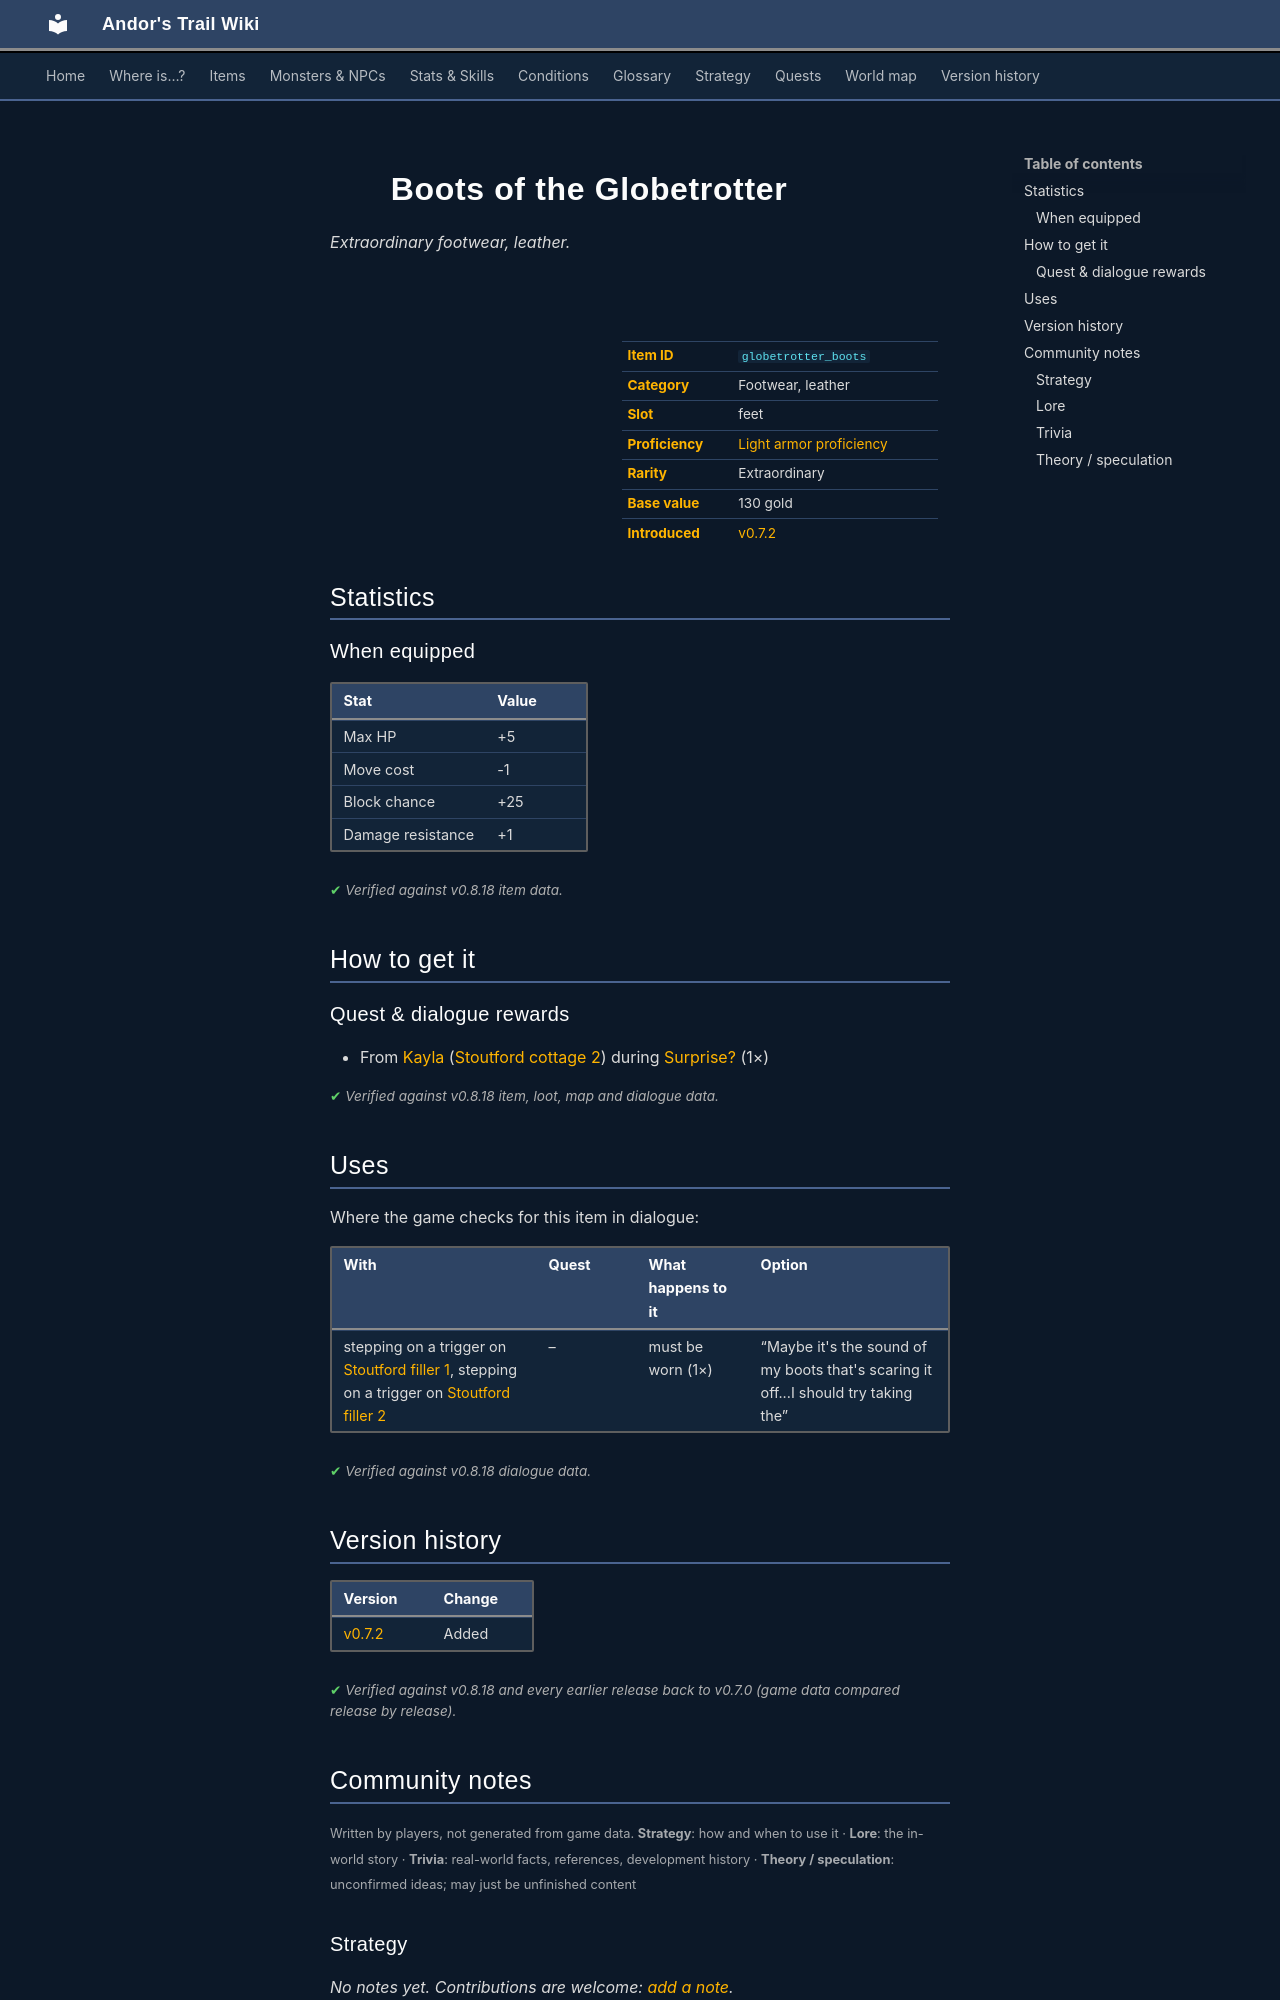

repository: asdfghjkl628/Andor-s-Trail-Wikiiii · page: items/globetrotter_boots/index.html · generator: mkdocs

---
description: "Boots of the Globetrotter is a extraordinary footwear, leather in Andor's Trail (Max HP +5, Move cost -1, Block chance +25, Damage resistance +1). How to get it: quests and dialogue."
---

# ![](../assets/icons/items/items_japozero_201.png){ .sprite } Boots of the Globetrotter

*Extraordinary footwear, leather.*

<div class="infobox" markdown>

<p class="ib-img"><img class="sprite" src="../../assets/icons/items/items_japozero_201.png" alt=""></p>

| | |
|---|---|
| **Item ID** | `globetrotter_boots` |
| **Category** | Footwear, leather |
| **Slot** | feet |
| **Proficiency** | [Light armor proficiency](../skills/armorProficiencyLight.md) |
| **Rarity** | Extraordinary |
| **Base value** | 130 gold |
| **Introduced** | [v0.7.2](../versions/0.7.2.md) |

</div>

## Statistics

### When equipped

| Stat | Value |
|---|---|
| Max HP | +5 |
| Move cost | -1 |
| Block chance | +25 |
| Damage resistance | +1 |

<p class="verified">Verified against v0.8.18 item data.</p>

## How to get it

### Quest & dialogue rewards

- From [Kayla](../monsters/kayla.md) ([Stoutford cottage 2](../maps/stoutford_cottage2.md)) during [Surprise?](../quests/halvor_surprise.md#stage-190) (1×)


<p class="verified">Verified against v0.8.18 item, loot, map and dialogue data.</p>

## Uses

Where the game checks for this item in dialogue:

| With | Quest | What happens to it | Option |
|---|---|---|---|
| stepping on a trigger on [Stoutford filler 1](../maps/stoutford_filler_1.md), stepping on a trigger on [Stoutford filler 2](../maps/stoutford_filler_2.md) | – | must be worn (1×) | “Maybe it's the sound of my boots that's scaring it off...I should try taking the” |

<p class="verified">Verified against v0.8.18 dialogue data.</p>


## Version history

| Version | Change |
|---|---|
| [v0.7.2](../versions/0.7.2.md) | Added |

<p class="verified">Verified against v0.8.18 and every earlier release back to v0.7.0 (game data compared release by release).</p>


## Community notes

<small>Written by players, not generated from game data. **Strategy**: how and when to use it · **Lore**: the in-world story · **Trivia**: real-world facts, references, development history · **Theory / speculation**: unconfirmed ideas; may just be unfinished content</small>

### Strategy

*No notes yet. Contributions are welcome: [add a note](https://github.com/asdfghjkl628/Andor-s-Trail-Wikiiii/new/main/notes/items?filename=globetrotter_boots.md&value=%23%23%20Strategy%0A%0A%3C%21--%20how%20and%20when%20to%20use%20it%20--%3E%0A%0A%23%23%20Lore%0A%0A%3C%21--%20the%20in-world%20story%20--%3E%0A%0A%23%23%20Trivia%0A%0A%3C%21--%20real-world%20facts%2C%20references%2C%20development%20history%20--%3E%0A%0A%23%23%20Theory%20/%20speculation%0A%0A%3C%21--%20unconfirmed%20ideas%3B%20may%20just%20be%20unfinished%20content%20--%3E%0A).*

### Lore

*No notes yet. Contributions are welcome: [add a note](https://github.com/asdfghjkl628/Andor-s-Trail-Wikiiii/new/main/notes/items?filename=globetrotter_boots.md&value=%23%23%20Strategy%0A%0A%3C%21--%20how%20and%20when%20to%20use%20it%20--%3E%0A%0A%23%23%20Lore%0A%0A%3C%21--%20the%20in-world%20story%20--%3E%0A%0A%23%23%20Trivia%0A%0A%3C%21--%20real-world%20facts%2C%20references%2C%20development%20history%20--%3E%0A%0A%23%23%20Theory%20/%20speculation%0A%0A%3C%21--%20unconfirmed%20ideas%3B%20may%20just%20be%20unfinished%20content%20--%3E%0A).*

### Trivia

*No notes yet. Contributions are welcome: [add a note](https://github.com/asdfghjkl628/Andor-s-Trail-Wikiiii/new/main/notes/items?filename=globetrotter_boots.md&value=%23%23%20Strategy%0A%0A%3C%21--%20how%20and%20when%20to%20use%20it%20--%3E%0A%0A%23%23%20Lore%0A%0A%3C%21--%20the%20in-world%20story%20--%3E%0A%0A%23%23%20Trivia%0A%0A%3C%21--%20real-world%20facts%2C%20references%2C%20development%20history%20--%3E%0A%0A%23%23%20Theory%20/%20speculation%0A%0A%3C%21--%20unconfirmed%20ideas%3B%20may%20just%20be%20unfinished%20content%20--%3E%0A).*
